Dataset: featureExtraction (GitHub, dew54/marble). Classes: larvae, planktons.

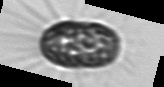
Label: planktons

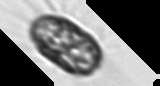
Label: planktons

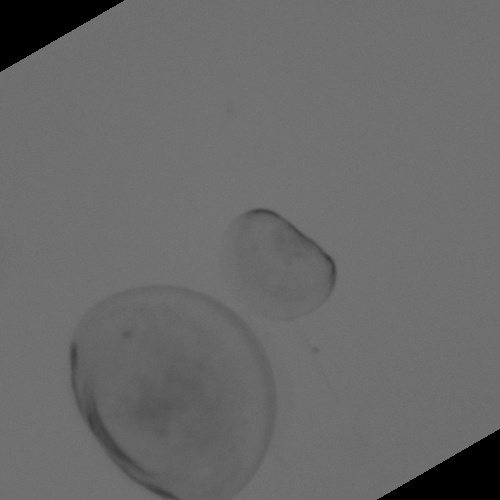
Label: larvae

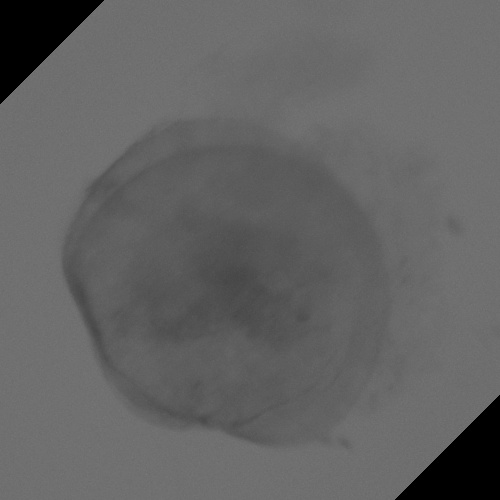
Label: larvae

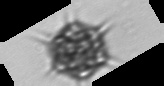
Label: planktons

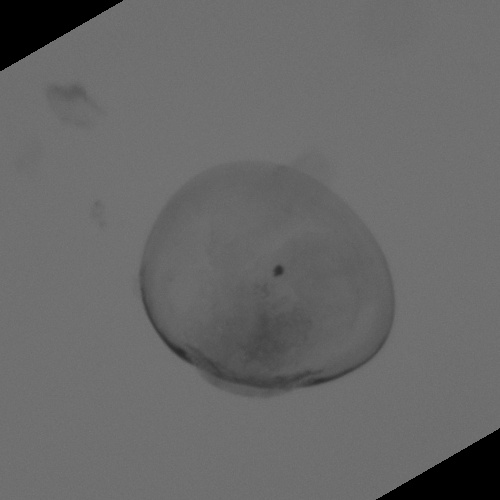
Label: larvae
